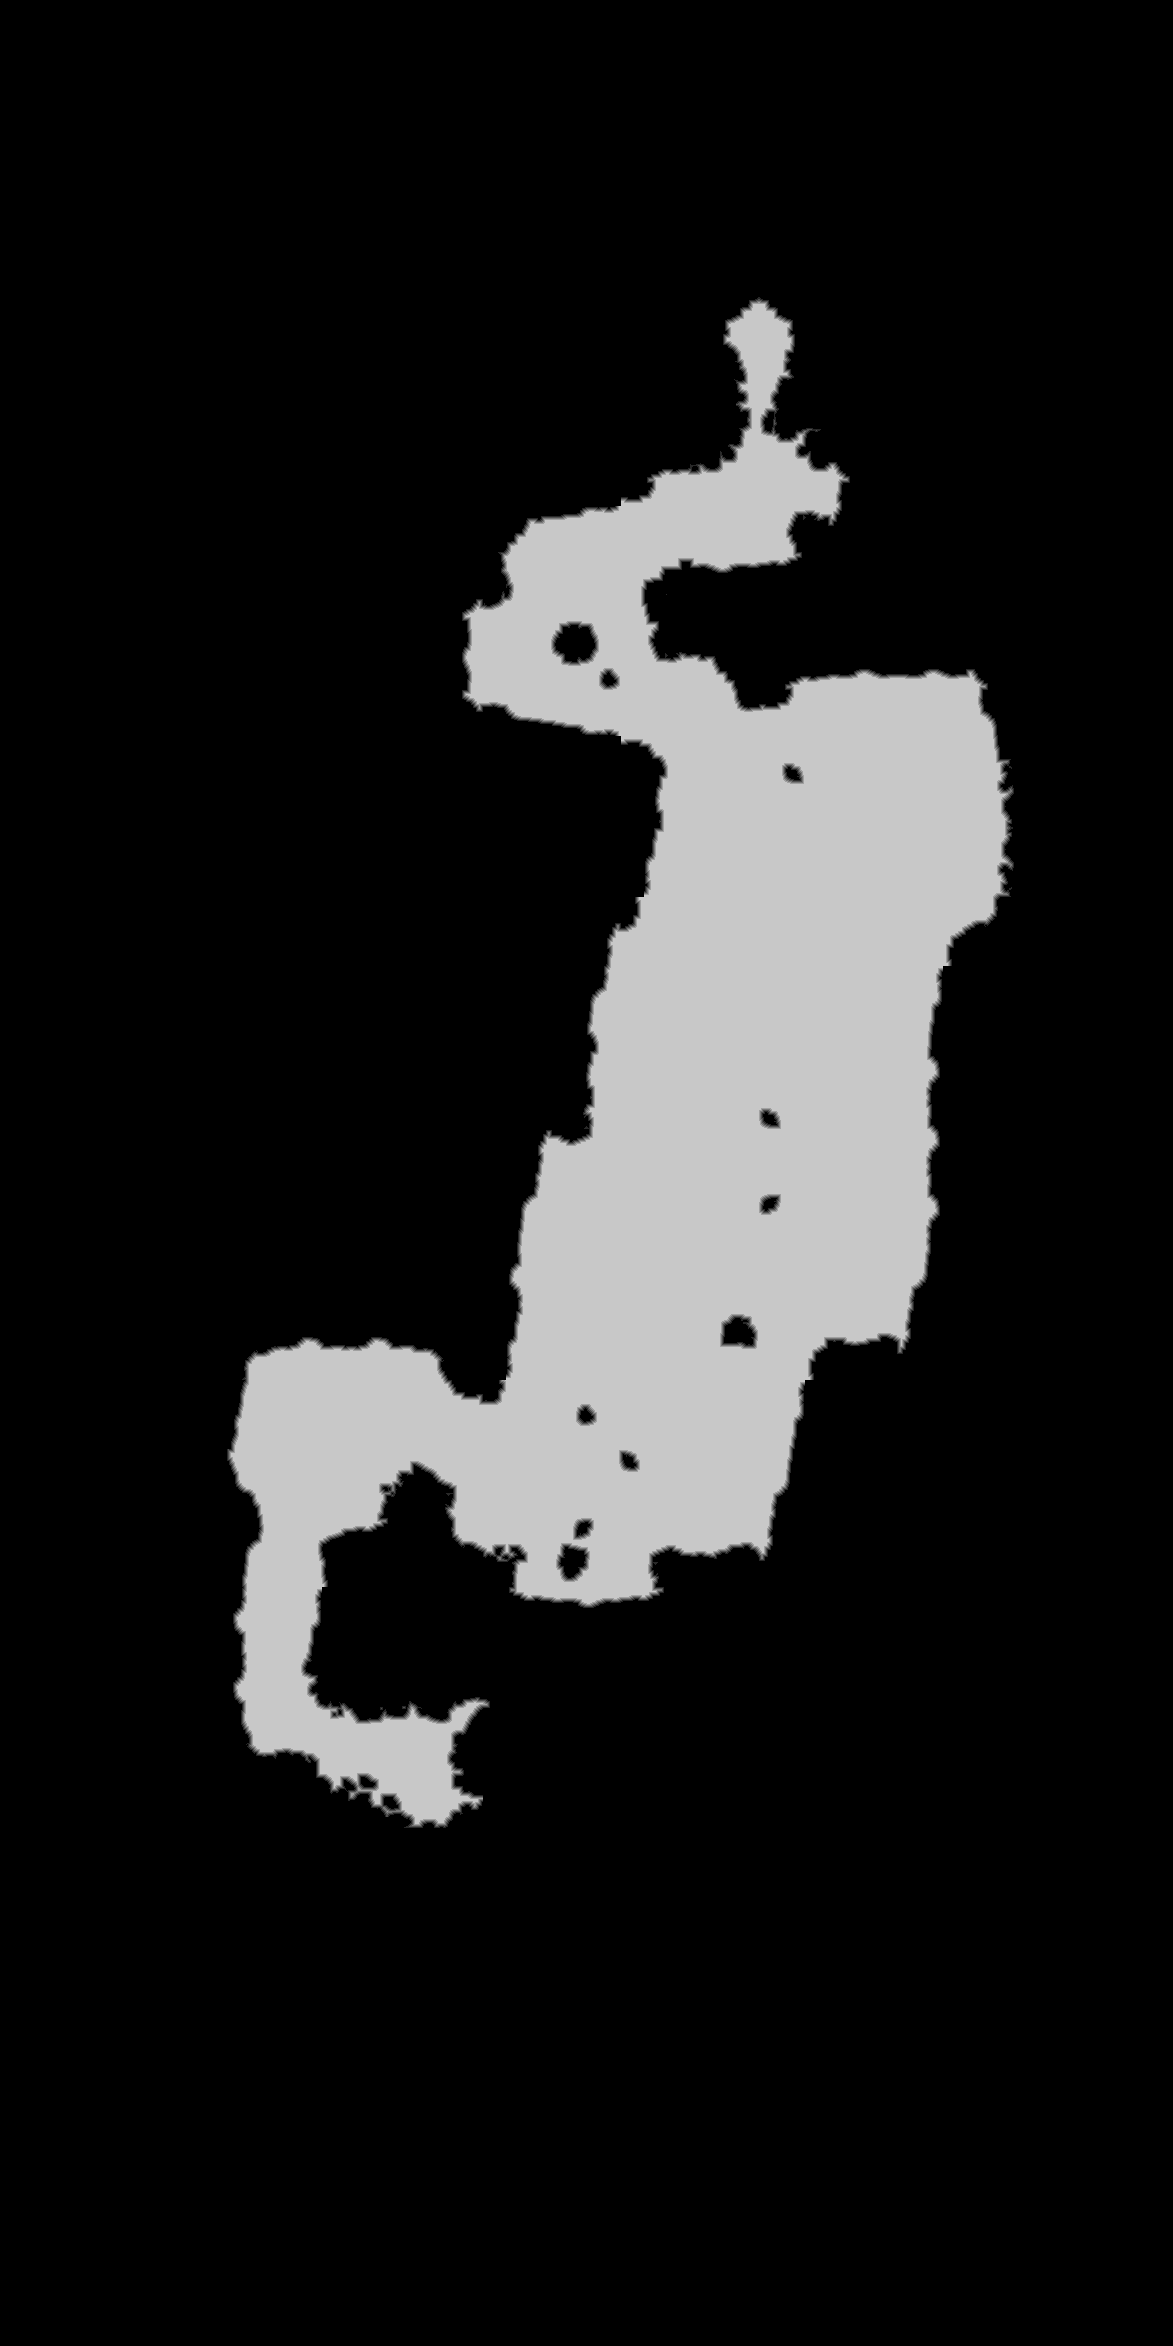

The file beside this chart, header and first rows:
source	tdt_hull ranged
truth	truth_4217a4c8bf0.tsv
width	1173
height	2346
nibble	0	2304709
nibble	1	9310
nibble	2	9021
nibble	3	8893
nibble	4	8660
nibble	5	411265
